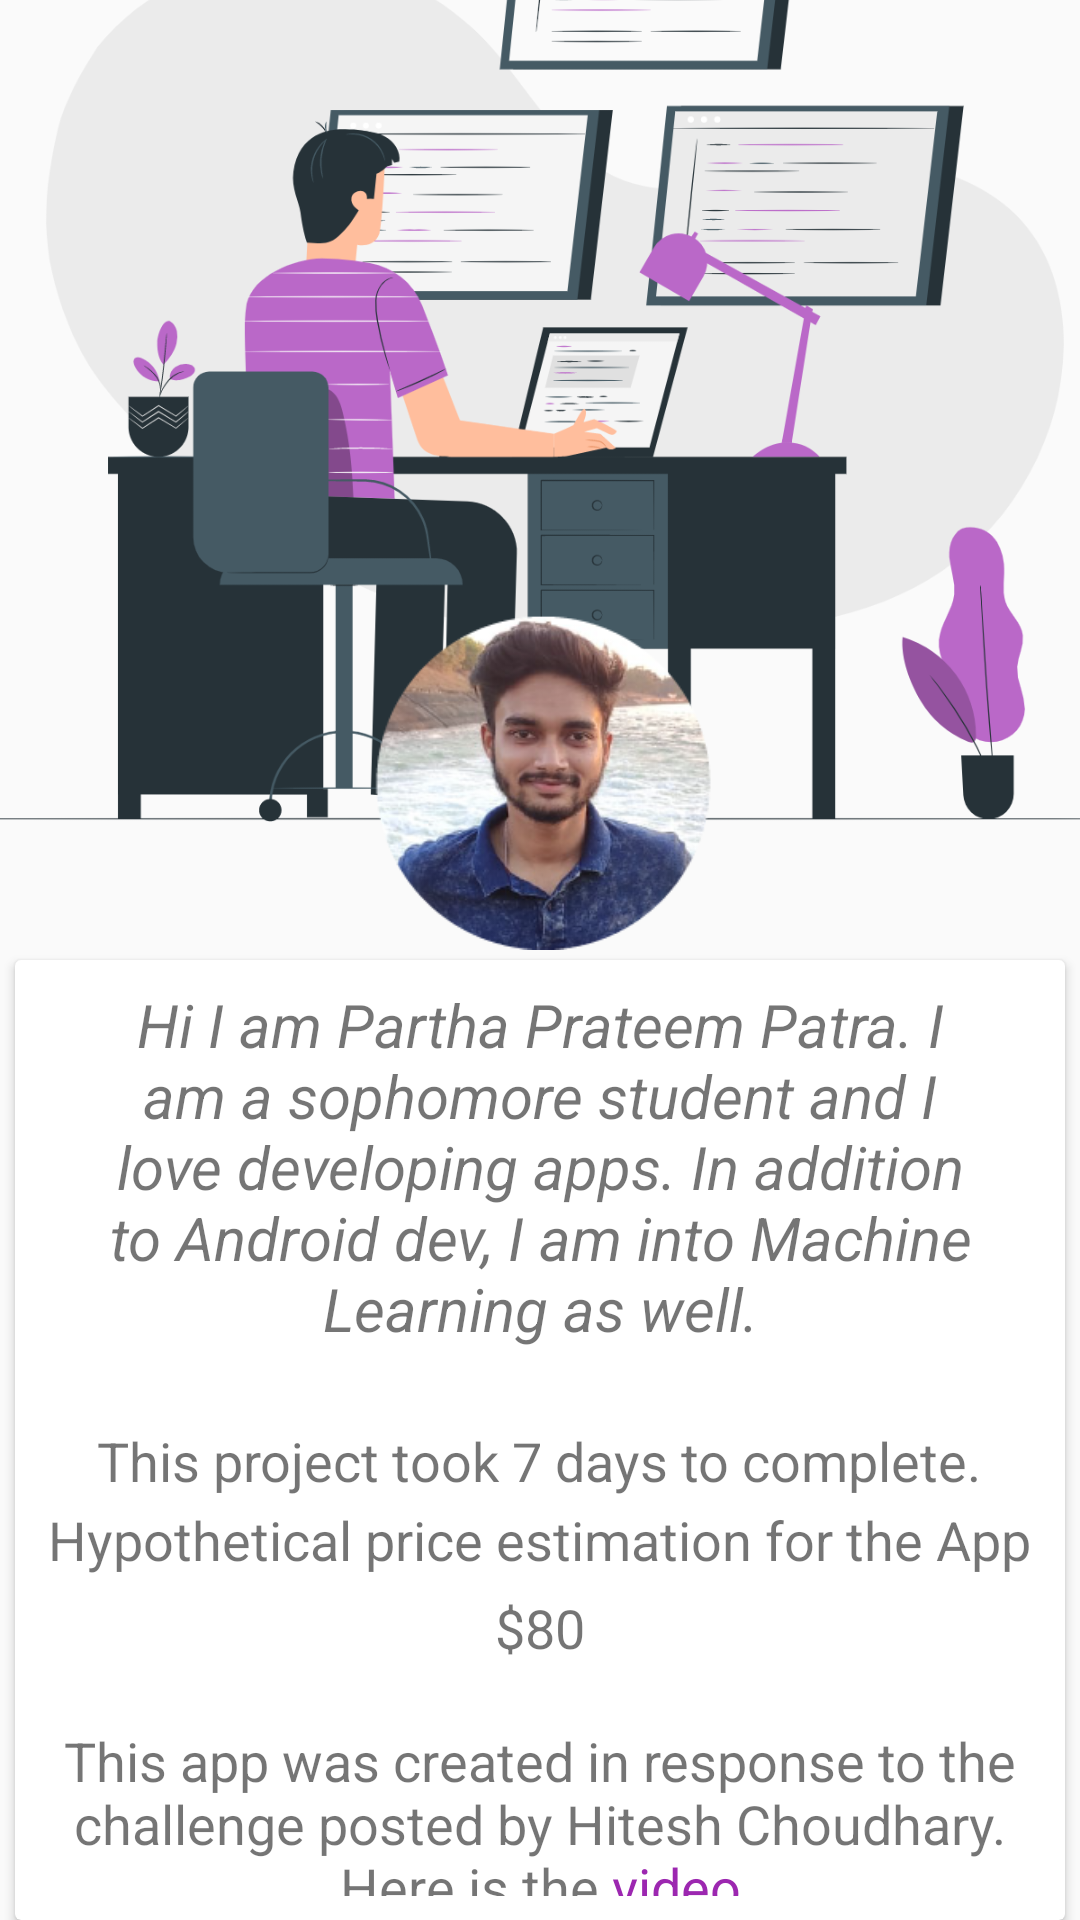

Write the Android layout XML for this screen, with the resource values it uses.
<!-- AndroidManifest.xml: application theme AppTheme -->
<!-- res/layout/fragment_notifications.xml -->
<?xml version="1.0" encoding="utf-8"?>
<RelativeLayout xmlns:android="http://schemas.android.com/apk/res/android"
    xmlns:app="http://schemas.android.com/apk/res-auto"
    android:layout_width="match_parent"
    android:layout_height="match_parent">

    <ImageView
        android:id="@+id/developer_img"
        android:layout_width="match_parent"
        android:layout_height="200dp"
        android:scaleX="3"
        android:scaleY="3"
        android:src="@drawable/development_pana"
        />
    <ImageView
        android:id="@+id/profile_photo"
        android:layout_below="@+id/developer_img"
        android:layout_width="120dp"
        android:layout_height="120dp"
        android:layout_centerHorizontal="true"
        android:src="@drawable/profile_round2"
        />
    <androidx.cardview.widget.CardView
        android:layout_centerHorizontal="true"
        android:layout_below="@+id/profile_photo"
        android:layout_width="350dp"
        android:layout_height="wrap_content"
        >
        <LinearLayout
            android:layout_width="wrap_content"
            android:layout_height="wrap_content"
            android:padding="8dp"
            android:layout_gravity="center_horizontal"
            android:orientation="vertical"
            >
            <TextView
                android:layout_width="wrap_content"
                android:layout_height="wrap_content"
                android:textAlignment="center"
                android:textStyle="italic"
                android:textSize="20sp"
                android:text="@string/about_me"
                />
            <TextView
                android:layout_gravity="center_horizontal"
                android:textSize="18sp"
                android:layout_width="wrap_content"
                android:layout_height="wrap_content"
                android:layout_marginTop="25dp"
                android:text="@string/Time_taken"/>
            <TextView
                android:layout_gravity="center_horizontal"
                android:textSize="18sp"
                android:layout_width="wrap_content"
                android:layout_height="wrap_content"
                android:layout_marginTop="2dp"
                android:text="@string/estimated_price"/>
            <TextView
                android:layout_gravity="center_horizontal"
                android:textSize="18sp"
                android:layout_width="wrap_content"
                android:layout_height="wrap_content"
                android:layout_marginTop="5dp"
                android:text="@string/price"/>
            <TextView
                android:id="@+id/video_link"
                android:layout_gravity="center_horizontal"
                android:textSize="18sp"
                android:textAlignment="center"
                android:layout_width="wrap_content"
                android:layout_height="wrap_content"
                android:layout_marginTop="20dp"
                android:text="@string/videoLink"/>
        </LinearLayout>


    </androidx.cardview.widget.CardView>



</RelativeLayout>
<!-- resources referenced by this layout -->
<resources>
  <!-- drawable development_pana: png bitmap (drawable, 228100 bytes) -->
  <!-- drawable profile_round2: png bitmap (drawable, 76536 bytes) -->
  <string name="Time_taken">This project took 7 days to complete.</string>
  <string name="about_me">Hi I am Partha Prateem Patra. I am a sophomore student and I love developing apps. In addition to Android dev, I am into Machine Learning as well.</string>
  <string name="estimated_price">Hypothetical price estimation for the App</string>
  <string name="price">$80</string>
  <string name="videoLink">This app was created in response to the challenge posted by Hitesh Choudhary. Here is the <a href="https://www.youtube.com/watch?v=VFrKjhcTAzE">video</a></string>
  <style name="AppTheme" parent="Theme.AppCompat.Light.NoActionBar">
      
      <item name="colorPrimary">@color/colorPrimary</item>
      <item name="colorPrimaryDark">@color/colorPrimaryDark</item>
      <item name="colorAccent">@color/colorAccent</item>
      </style>
  <color name="colorPrimary">#673AB7</color>
  <color name="colorPrimaryDark">#2A0866</color>
  <color name="colorAccent">#9C27B0</color>
</resources>
